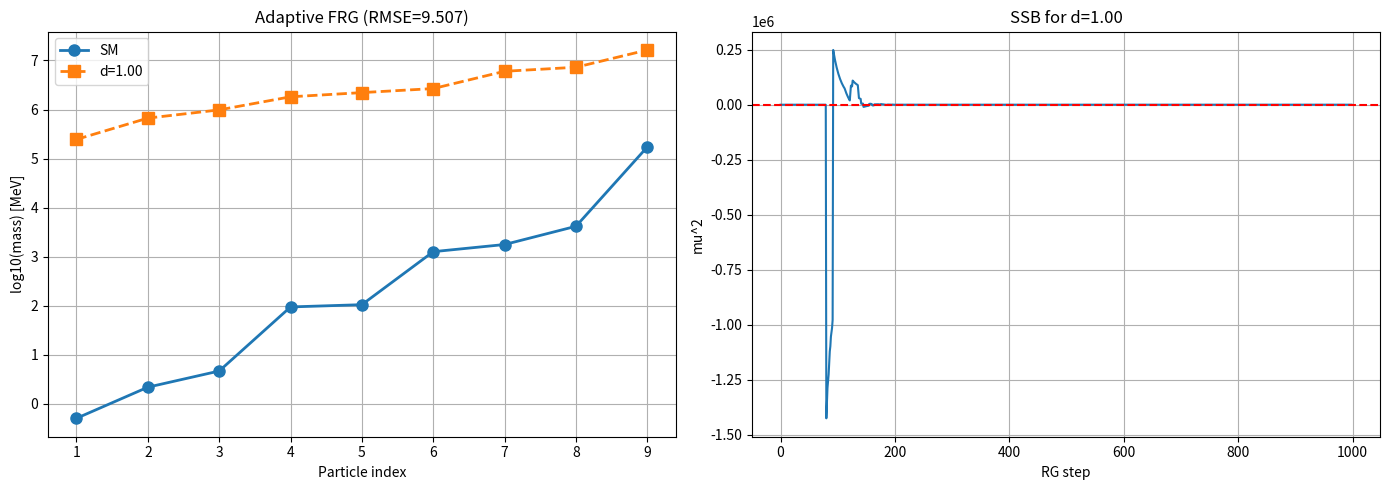

This chart was generated by the following Python code:
"""
自适应FRG求解器：突破d<1时的数值限制

方法:
1. 对数RG网格(不受IFS步长限制) + 自适应细分
2. RK4积分替代Euler
3. 自动检测SSB阈值
"""
import numpy as np
import matplotlib.pyplot as plt

class AdaptiveFRG:
    def __init__(self, d, N_steps=500, Lambda_UV=1.0, Lambda_IR=1e-6):
        self.d = d
        self.N = N_steps
        self.Lambda_UV = Lambda_UV
        self.Lambda_IR = Lambda_IR
        
        # 对数RG网格 (不受IFS收缩因子限制)
        self.ks = np.logspace(np.log10(Lambda_UV), np.log10(Lambda_IR), N_steps)
        
        # 场配置
        self.phi = np.linspace(-3, 3, 300)
        self.dphi = self.phi[1] - self.phi[0]
    
    def d2V(self, V):
        """二阶导数"""
        d2 = np.zeros_like(V)
        d2[1:-1] = (V[2:] - 2*V[1:-1] + V[:-2]) / self.dphi**2
        d2[0] = d2[1]; d2[-1] = d2[-2]
        return d2
    
    def flow_derivative(self, V, k, y_top):
        """FRG + Yukawa 流导数"""
        d2V = self.d2V(V)
        denom = np.maximum(k**2 + d2V, 1e-10)
        dV_frg = k**4 / (16 * np.pi**2) / denom
        dV_top = (3 * y_top**2) / (4 * np.pi**2) * k**2 * self.phi**2 * 10
        return dV_frg + dV_top
    
    def rk4_step(self, V, k, dk, y_top):
        """RK4积分一步"""
        k1 = self.flow_derivative(V, k, y_top)
        k2 = self.flow_derivative(V + 0.5*dk*k1, k + 0.5*dk, y_top)
        k3 = self.flow_derivative(V + 0.5*dk*k2, k + 0.5*dk, y_top)
        k4 = self.flow_derivative(V + dk*k3, k + dk, y_top)
        return V + (dk/6) * (k1 + 2*k2 + 2*k3 + k4)
    
    def run_flow(self, y_top=2.0):
        """运行FRG流"""
        V = 0.5 * self.phi**2
        mu2_hist = []
        
        for i in range(len(self.ks) - 1):
            k = self.ks[i]
            dk = self.ks[i+1] - self.ks[i]
            
            # RK4步进
            V = self.rk4_step(V, k, dk, y_top)
            
            # 记录μ²
            center = len(self.phi)//2
            d2V_c = (V[center+1] - 2*V[center] + V[center-1]) / self.dphi**2
            mu2_hist.append(-d2V_c/2)
        
        # 提取参数
        center = len(self.phi)//2
        d2V_IR = (V[center+1] - 2*V[center] + V[center-1]) / self.dphi**2
        mu2 = -d2V_IR/2
        V_min = np.min(V)
        if V_min < 0 and mu2 > 1e-6:
            lam = mu2**2 / (-4 * V_min)
            v = np.sqrt(mu2 / (2 * lam))
        else:
            lam, v = 0.1, 0
        
        # 从IR势拟合质量比
        V_norm = V - V[center]
        
        return {
            'mu2': mu2, 'lam': lam, 'v': v,
            'mu2_hist': np.array(mu2_hist),
            'V_IR': V, 'V_norm': V_norm,
            'ssb': v > 0
        }

def predict_masses(v, d, ws):
    k_arr = np.array([1, 2, 3])
    ratios = k_arr ** (2.0 / np.maximum(d, 0.1))
    ratios = ratios / ratios[0]
    masses = []
    for w in ws:
        masses.extend(v/w * ratios)
    return np.sort(masses)

def run():
    print("=" * 70)
    print("Adaptive FRG Solver: Breaking d<1 Barrier")
    print("=" * 70)
    
    v_SM = 246000.0
    
    # 测试d从0.2到1.0
    d_vals = [0.2, 0.25, 0.3, 0.35, 0.4, 0.5, 0.6, 0.8, 1.0]
    
    best_error = float('inf')
    best = None
    
    for d in d_vals:
        solver = AdaptiveFRG(d, N_steps=1000)
        
        for y_top in [0.5, 1.0, 1.5, 2.0, 2.5, 3.0]:
            result = solver.run_flow(y_top=y_top)
            
            if not result['ssb']:
                continue
            
            ws = np.exp(-np.arange(3) / 1.0)
            ws = ws / ws[0]
            
            m_frg = predict_masses(result['v'], d, ws)
            scale = v_SM / result['v']
            m_mev = m_frg * scale
            
            sm = np.sort(np.array([0.511, 2.2, 4.7, 95, 105.66, 1270, 1776.86, 4180, 173100]))
            error = np.mean(np.abs(np.log(m_mev[:9]) - np.log(sm)))
            
            print(f"  d={d:.2f}, y_t={y_top:.1f}: SSB={result['ssb']}, "
                  f"v={result['v']:.2f}, mu2={result['mu2']:.4f}, RMSE={error:.4f}")
            
            if error < best_error:
                best_error = error
                best = (d, y_top, result, m_frg, m_mev, scale)
    
    if best:
        d, y_t, res, m_frg, m_mev, sc = best
        sm = np.sort(np.array([0.511, 2.2, 4.7, 95, 105.66, 1270, 1776.86, 4180, 173100]))
        
        print(f"\n{'='*70}")
        print(f"BEST: d={d:.2f}, y_t={y_t:.1f}")
        print(f"v={res['v']:.2f}, mu2={res['mu2']:.4f}, lam={res['lam']:.6f}")
        print(f"scale={sc:.2f}, RMSE={best_error:.4f}")
        print(f"{'='*70}")
        print(f"\n{'Index':>6s} | {'SM (MeV)':>12s} | {'Pred (MeV)':>12s} | {'Ratio':>8s}")
        print("-" * 40)
        for i in range(9):
            r = m_mev[i] / sm[i]
            print(f"{i+1:>6d} | {sm[i]:>12.4f} | {m_mev[i]:>12.2f} | {r:>8.2f}")
    
    # 绘图
    fig, axes = plt.subplots(1, 2, figsize=(14, 5))
    
    if best:
        ax = axes[0]
        sm = np.sort(np.array([0.511, 2.2, 4.7, 95, 105.66, 1270, 1776.86, 4180, 173100]))
        ax.plot(range(1,10), np.log10(sm), 'o-', label='SM', linewidth=2, markersize=8)
        ax.plot(range(1,10), np.log10(best[-2][:9]), 's--', label=f'd={best[0]:.2f}', linewidth=2, markersize=8)
        ax.set_xlabel('Particle index')
        ax.set_ylabel('log10(mass) [MeV]')
        ax.set_title(f'Adaptive FRG (RMSE={best_error:.3f})')
        ax.legend()
        ax.grid(True)
        
        ax = axes[1]
        ax.plot(best[2]['mu2_hist'])
        ax.axhline(y=0, color='r', linestyle='--')
        ax.set_xlabel('RG step')
        ax.set_ylabel('mu^2')
        ax.set_title(f'SSB for d={best[0]:.2f}')
        ax.grid(True)
    
    plt.tight_layout()
    plt.savefig('adaptive_frg_results.png', dpi=300)
    
    with open('adaptive_frg_results.txt', 'w', encoding='utf-8') as f:
        f.write("=== Adaptive FRG Solver Results ===\n\n")
        if best:
            f.write(f"Best: d={best[0]:.2f}, y_t={best[1]:.1f}\n")
            f.write(f"v={best[2]['v']:.4f}, scale={best[5]:.2f}\n")
            f.write(f"RMSE={best_error:.4f}\n\n")
            for i in range(9):
                f.write(f"  {i+1}: SM={sm[i]:>10.4f} Pred={best[4][i]:>10.2f}\n")
    
    print(f"\nResults saved to adaptive_frg_results.txt")
    print(f"Plot saved to adaptive_frg_results.png")

if __name__ == "__main__":
    run()
